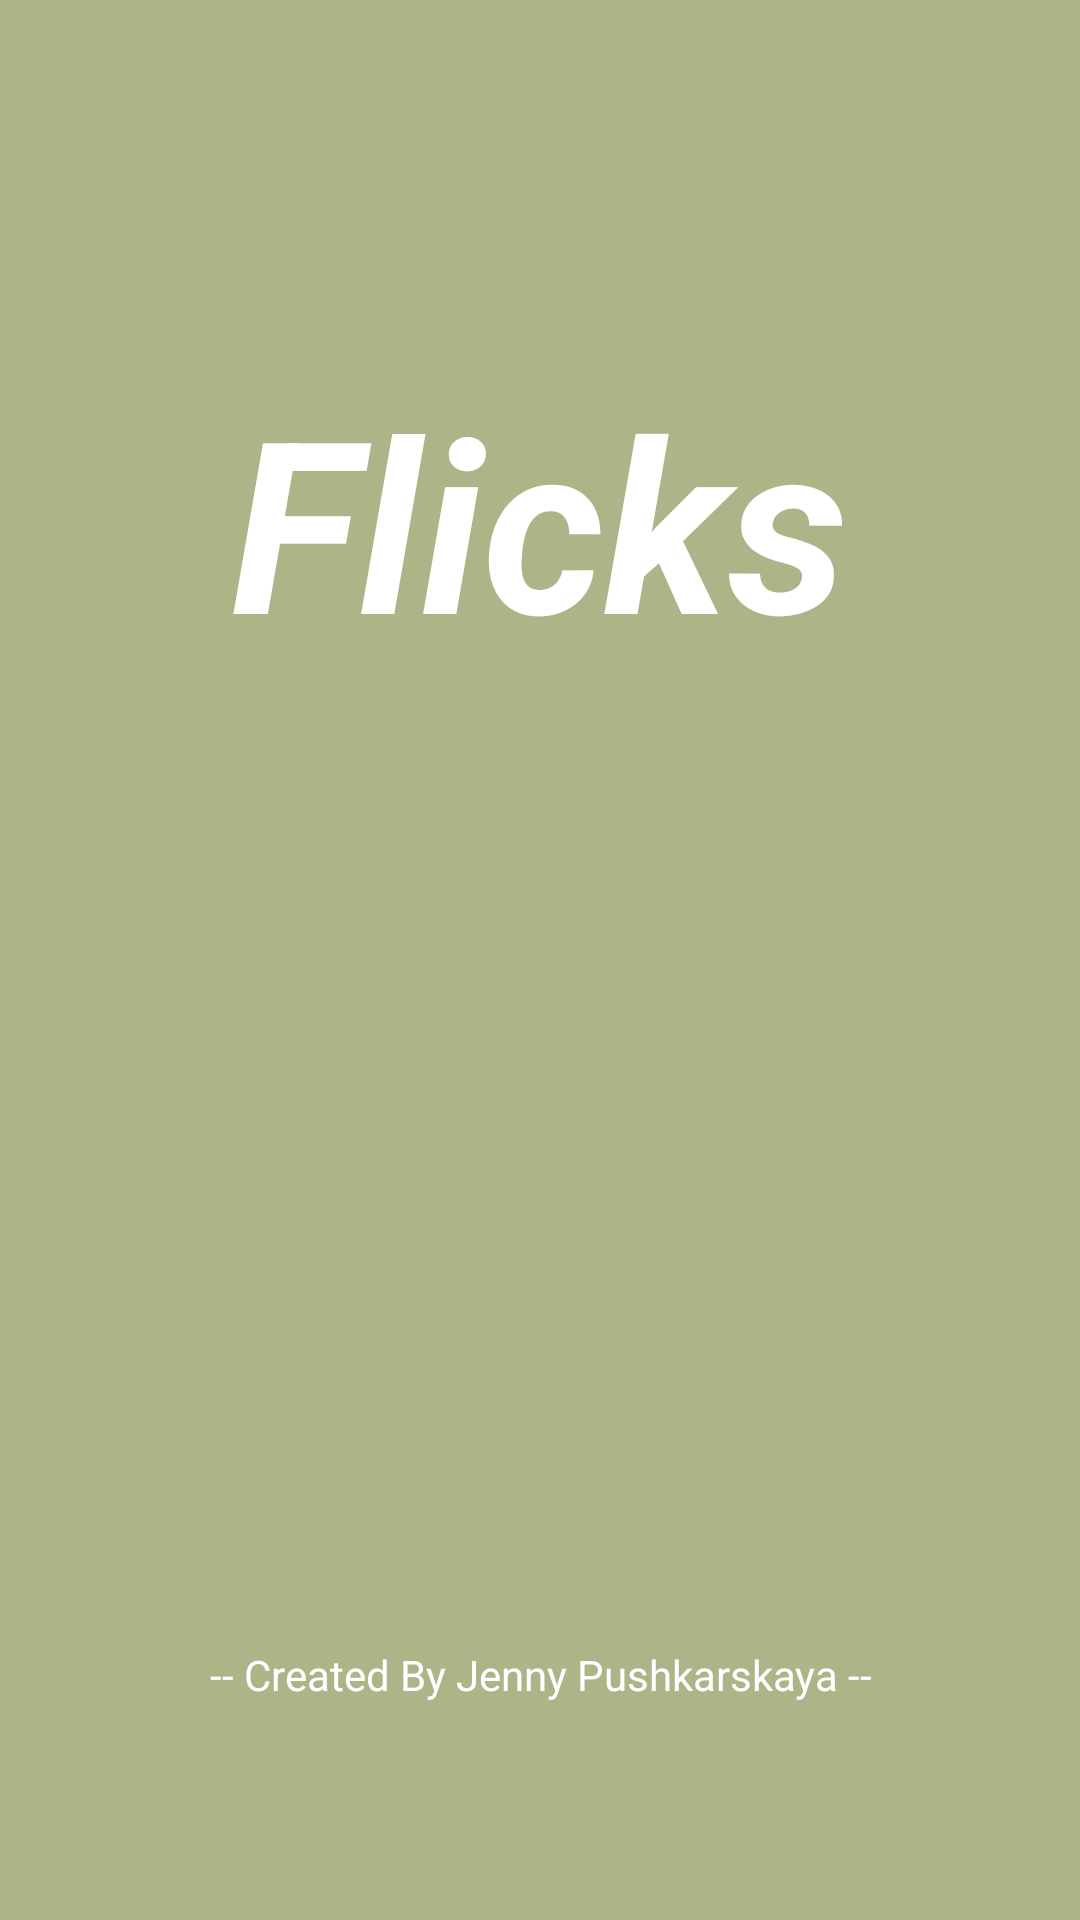

Layout XML and referenced resources for this Android screen:
<!-- AndroidManifest.xml: application theme AppTheme -->
<!-- res/layout/activity_splash.xml -->
<?xml version="1.0" encoding="utf-8"?>
<LinearLayout xmlns:android="http://schemas.android.com/apk/res/android"
    android:orientation="vertical" android:layout_width="match_parent"
    android:layout_height="match_parent"
    android:background="@color/colorAccent">

    <TextView
        android:id="@+id/tvSplash"
        android:layout_width="wrap_content"
        android:layout_height="wrap_content"
        android:textStyle="bold|italic"
        android:layout_gravity="center_horizontal"
        android:text="@string/app_name"
        android:gravity="center"
        android:textSize="80sp"
        android:textColor="@color/white"
        android:layout_marginTop="120dp"/>

    <ImageView
        android:layout_width="100dp"
        android:layout_height="100dp"
        android:layout_gravity="center_horizontal"
        android:layout_marginTop="10dp"
        android:src="@drawable/flicks_img" />

    <TextView
        android:id="@+id/tvCreator"
        android:text="@string/creator"
        android:layout_width="match_parent"
        android:layout_height="match_parent"
        android:gravity="center"
        android:textSize="14sp"
        android:textColor="@color/white"
        android:layout_marginTop="140dp"/>

</LinearLayout>
<!-- resources referenced by this layout -->
<resources>
  <color name="colorAccent">#acb488</color>
  <color name="white">#FFFFFF</color>
  <string name="app_name">Flicks</string>
  <string name="creator"> -- Created By Jenny Pushkarskaya -- </string>
  <style name="AppTheme" parent="Theme.AppCompat.Light.NoActionBar">
          
          <item name="colorPrimary">@color/colorPrimaryLight</item>
          <item name="colorPrimaryDark">@color/colorPrimaryDark</item>
          <item name="colorAccent">@color/colorAccent</item>
      </style>
  <color name="colorPrimaryLight">#dbdae6</color>
  <color name="colorPrimaryDark">#2a2433</color>
</resources>
